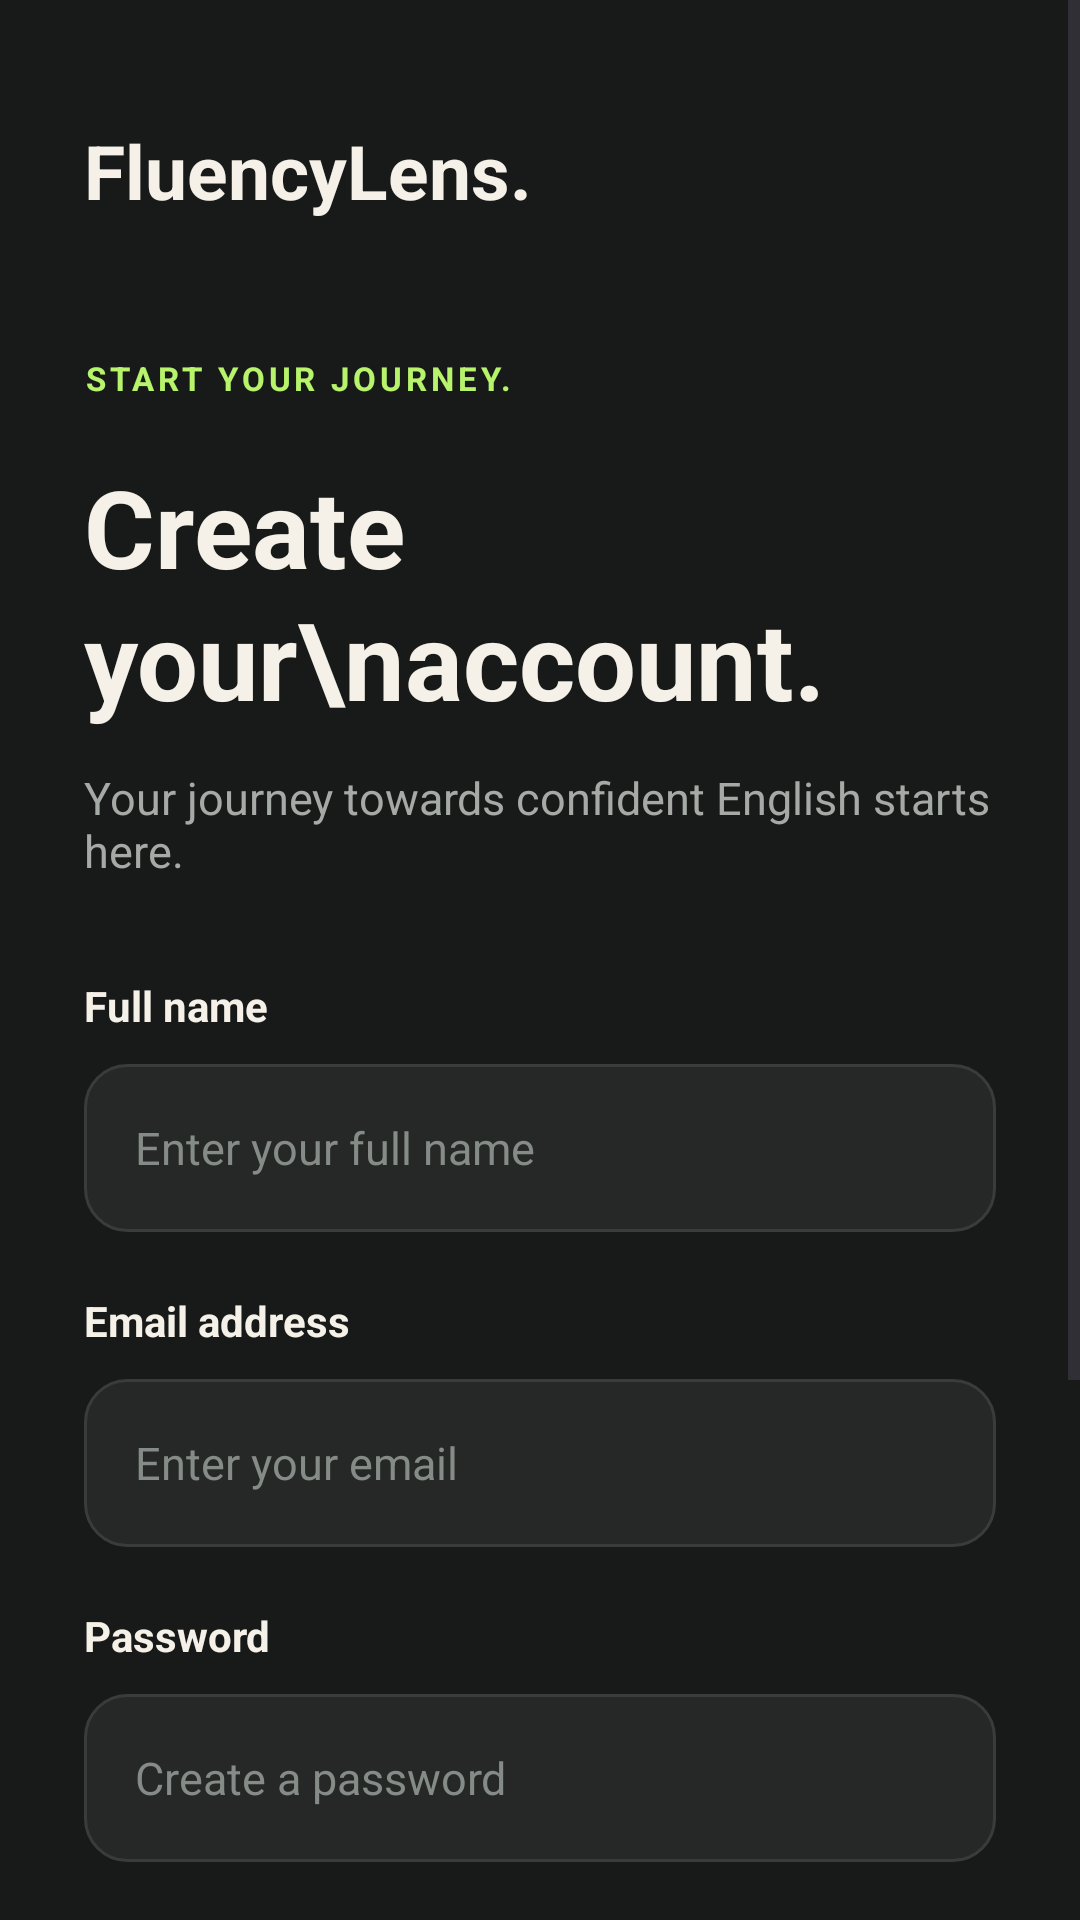

Produce the Android XML layout that renders to this screen, including the resource entries it uses.
<!-- AndroidManifest.xml: application theme Theme.FluencyLens -->
<!-- res/layout/activity_register.xml -->
<?xml version="1.0" encoding="utf-8"?>
<ScrollView xmlns:android="http://schemas.android.com/apk/res/android"
    android:layout_width="match_parent"
    android:layout_height="match_parent"
    android:background="#171A19"
    android:fillViewport="true"
    android:fitsSystemWindows="true">

    <LinearLayout
        android:layout_width="match_parent"
        android:layout_height="wrap_content"
        android:orientation="vertical"
        android:paddingStart="28dp"
        android:paddingEnd="28dp"
        android:paddingTop="40dp"
        android:paddingBottom="32dp">

        <TextView
            android:layout_width="wrap_content"
            android:layout_height="wrap_content"
            android:text="FluencyLens."
            android:textColor="#F5F1E8"
            android:textSize="25sp"
            android:textStyle="bold" />

        <TextView
            android:layout_width="wrap_content"
            android:layout_height="wrap_content"
            android:layout_marginTop="45dp"
            android:text="START YOUR JOURNEY."
            android:textColor="#B7F36B"
            android:textSize="11sp"
            android:textStyle="bold"
            android:letterSpacing="0.12" />

        <TextView
            android:layout_width="match_parent"
            android:layout_height="wrap_content"
            android:layout_marginTop="18dp"
            android:text="Create your\naccount."
            android:textColor="#F5F1E8"
            android:textSize="36sp"
            android:textStyle="bold"
            android:lineSpacingExtra="2dp" />

        <TextView
            android:layout_width="match_parent"
            android:layout_height="wrap_content"
            android:layout_marginTop="12dp"
            android:text="Your journey towards confident English starts here."
            android:textColor="#A6AAA6"
            android:textSize="15sp" />

        
        <TextView
            android:layout_width="wrap_content"
            android:layout_height="wrap_content"
            android:layout_marginTop="32dp"
            android:text="Full name"
            android:textColor="#F5F1E8"
            android:textSize="14sp"
            android:textStyle="bold" />

        <EditText
            android:id="@+id/nameInput"
            android:importantForAutofill="no"
            android:layout_width="match_parent"
            android:layout_height="56dp"
            android:layout_marginTop="10dp"
            android:background="@drawable/bg_login_input"
            android:hint="Enter your full name"
            android:inputType="textPersonName"
            android:paddingStart="17dp"
            android:paddingEnd="17dp"
            android:textColor="#F5F1E8"
            android:textColorHint="#858B86"
            android:textSize="15sp" />

        
        <TextView
            android:layout_width="wrap_content"
            android:layout_height="wrap_content"
            android:layout_marginTop="20dp"
            android:text="Email address"
            android:textColor="#F5F1E8"
            android:textSize="14sp"
            android:textStyle="bold" />

        <EditText
            android:id="@+id/registerEmailInput"
            android:importantForAutofill="no"
            android:layout_width="match_parent"
            android:layout_height="56dp"
            android:layout_marginTop="10dp"
            android:background="@drawable/bg_login_input"
            android:hint="Enter your email"
            android:inputType="textEmailAddress"
            android:paddingStart="17dp"
            android:paddingEnd="17dp"
            android:textColor="#F5F1E8"
            android:textColorHint="#858B86"
            android:textSize="15sp" />

        
        <TextView
            android:layout_width="wrap_content"
            android:layout_height="wrap_content"
            android:layout_marginTop="20dp"
            android:text="Password"
            android:textColor="#F5F1E8"
            android:textSize="14sp"
            android:textStyle="bold" />

        <EditText
            android:id="@+id/registerPasswordInput"
            android:layout_width="match_parent"
            android:layout_height="56dp"
            android:layout_marginTop="10dp"
            android:background="@drawable/bg_login_input"
            android:hint="Create a password"
            android:inputType="textPassword"
            android:paddingStart="17dp"
            android:paddingEnd="17dp"
            android:textColor="#F5F1E8"
            android:textColorHint="#858B86"
            android:textSize="15sp" />

        
        <TextView
            android:layout_width="wrap_content"
            android:layout_height="wrap_content"
            android:layout_marginTop="20dp"
            android:text="Confirm password"
            android:textColor="#F5F1E8"
            android:textSize="14sp"
            android:textStyle="bold" />

        <EditText
            android:id="@+id/confirmPasswordInput"
            android:layout_width="match_parent"
            android:layout_height="56dp"
            android:layout_marginTop="10dp"
            android:background="@drawable/bg_login_input"
            android:hint="Re-enter your password"
            android:inputType="textPassword"
            android:paddingStart="17dp"
            android:paddingEnd="17dp"
            android:textColor="#F5F1E8"
            android:textColorHint="#858B86"
            android:textSize="15sp" />

        
        <TextView
            android:id="@+id/createAccountBtn"
            android:layout_width="match_parent"
            android:layout_height="57dp"
            android:layout_marginTop="30dp"
            android:background="@drawable/bg_login_button"
            android:gravity="center"
            android:text="Create account"
            android:textColor="#171A19"
            android:textSize="16sp"
            android:textStyle="bold" />

        
        <LinearLayout
            android:layout_width="match_parent"
            android:layout_height="wrap_content"
            android:layout_marginTop="27dp"
            android:gravity="center"
            android:orientation="horizontal">

            <TextView
                android:layout_width="wrap_content"
                android:layout_height="wrap_content"
                android:text="Already have an account? "
                android:textColor="#A6AAA6"
                android:textSize="14sp" />

            <TextView
                android:id="@+id/signInLink"
                android:layout_width="wrap_content"
                android:layout_height="wrap_content"
                android:text="Sign in"
                android:textColor="#B7F36B"
                android:textSize="14sp"
                android:textStyle="bold" />

        </LinearLayout>

    </LinearLayout>
</ScrollView>
<!-- resources referenced by this layout -->
<resources>
  <!-- drawable bg_login_button (drawable) -->
  <?xml version="1.0" encoding="utf-8"?>
  <shape xmlns:android="http://schemas.android.com/apk/res/android">
      <solid android:color="#B7F36B"/>
      <corners android:radius="14dp"/>
  </shape>
  <!-- drawable bg_login_input (drawable) -->
  <shape xmlns:android="http://schemas.android.com/apk/res/android">
      <solid android:color="#252827"/>
      <corners android:radius="14dp"/>
      <stroke
          android:width="1dp"
          android:color="#383D39"/>
  </shape>
  <style name="Theme.FluencyLens" parent="Base.Theme.FluencyLens" />
  <style name="Base.Theme.FluencyLens" parent="Theme.Material3.DayNight.NoActionBar">
          
          
      </style>
</resources>
